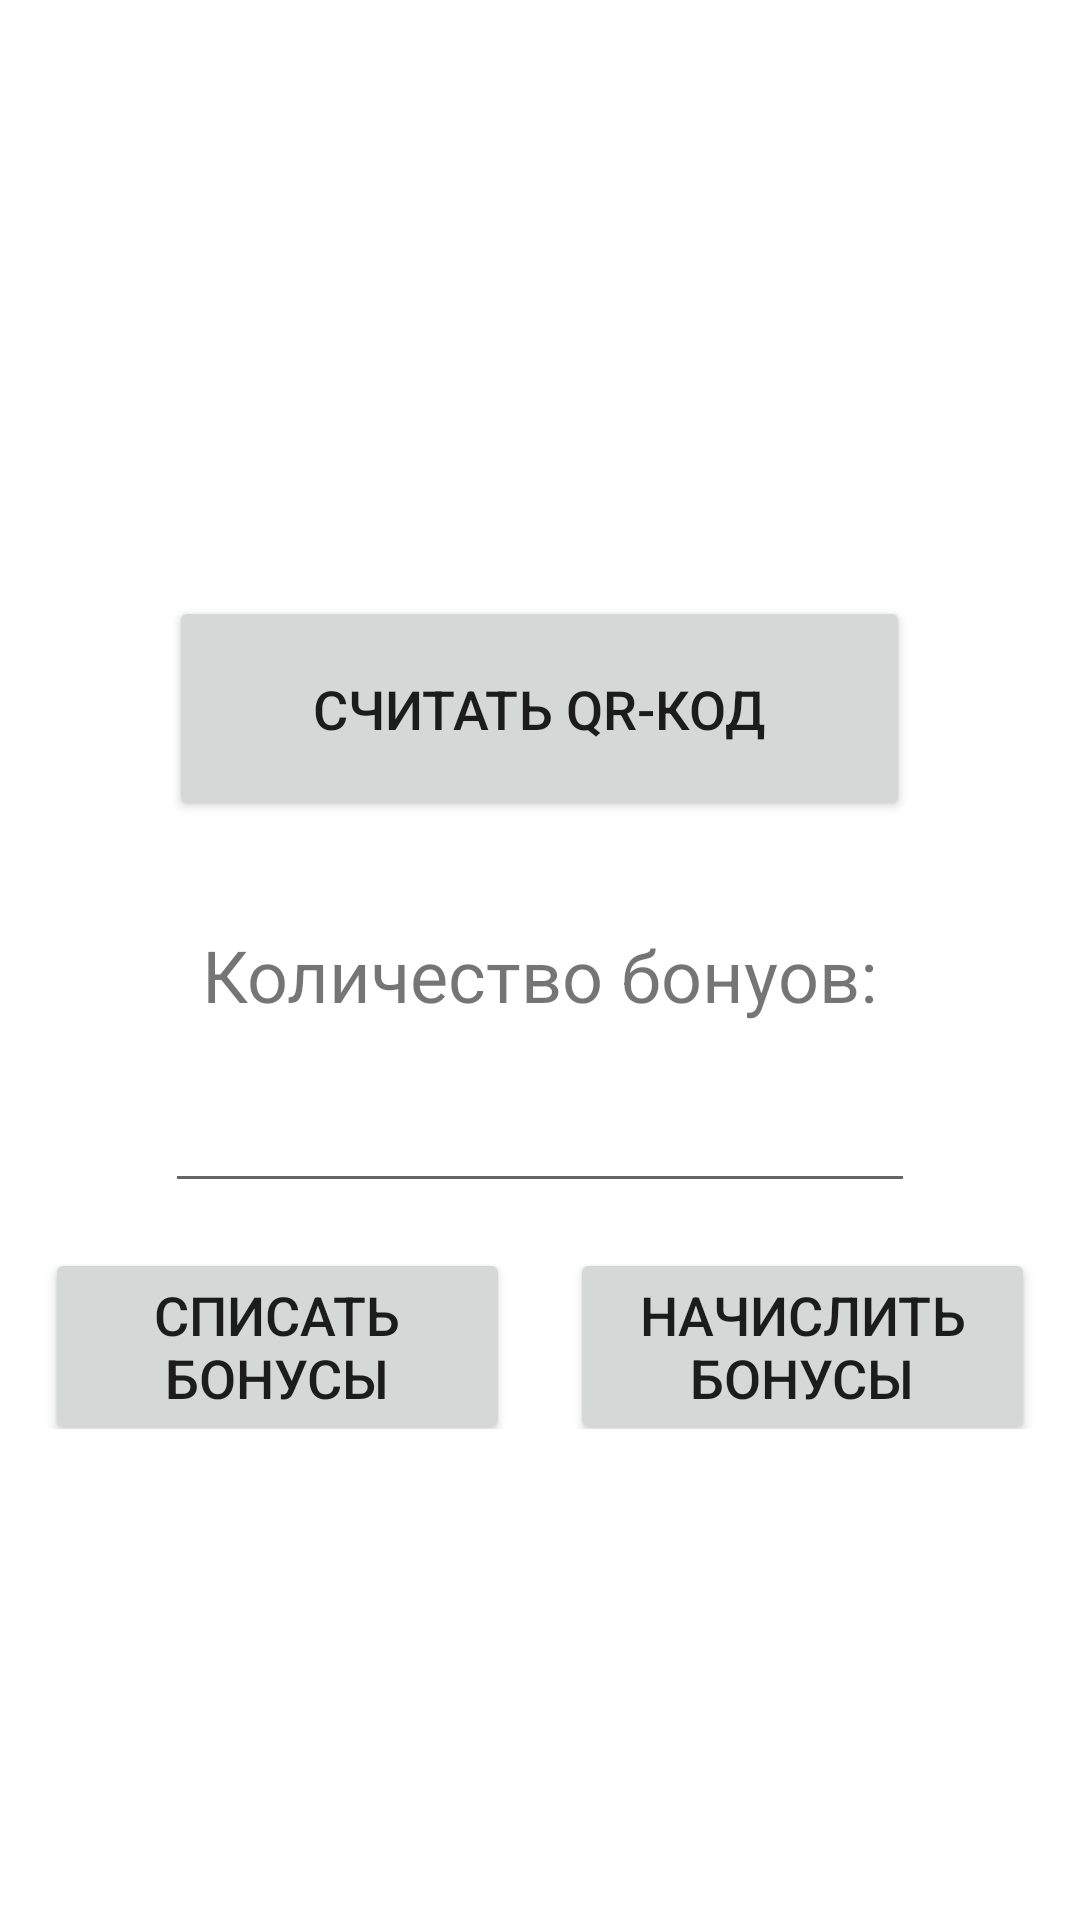

Android layout source for this screen:
<!-- AndroidManifest.xml: application theme Theme.BonusokApplication -->
<!-- res/layout/fragment_admin.xml -->
<?xml version="1.0" encoding="utf-8"?>
<FrameLayout xmlns:android="http://schemas.android.com/apk/res/android"
    xmlns:tools="http://schemas.android.com/tools"
    android:layout_width="match_parent"
    android:layout_height="match_parent"
    tools:context=".AdminFragment">

    <LinearLayout
        android:layout_width="match_parent"
        android:layout_height="match_parent"
        android:gravity="center"
        android:orientation="vertical">

        <Button
            android:id="@+id/read_qr_code_btn"
            android:layout_width="247dp"
            android:layout_height="75dp"
            android:layout_marginTop="35dp"
            android:onClick="readQRonClick"
            android:text="@string/read_qr_code"
            android:textSize="18sp" />

        <TextView
            android:layout_width="wrap_content"
            android:layout_height="wrap_content"
            android:layout_marginTop="35dp"
            android:text="@string/bonus_count"
            android:textSize="24sp"></TextView>

        <EditText
            android:id="@+id/bonus_count_text"
            android:layout_width="250dp"
            android:layout_height="60dp"
            android:inputType="number"></EditText>

        <LinearLayout
            android:layout_width="match_parent"
            android:layout_height="wrap_content"
            android:gravity="center"
            android:orientation="horizontal">

            <Button
                android:id="@+id/delete_bonus_btn"
                android:layout_width="155dp"
                android:layout_height="match_parent"
                android:layout_marginTop="10dp"
                android:layout_marginRight="10dp"
                android:onClick="deleteBonusOnClick"
                android:text="@string/delete_bonus"
                android:textSize="18sp" />

            <Button
                android:id="@+id/add_bonus_btn"
                android:layout_width="155dp"
                android:layout_height="match_parent"
                android:layout_marginLeft="10dp"
                android:layout_marginTop="10dp"
                android:onClick="addBonusOnClick"
                android:text="@string/add_bonus"
                android:textSize="18sp">

            </Button>

        </LinearLayout>

    </LinearLayout>
</FrameLayout>
<!-- resources referenced by this layout -->
<resources>
  <string name="add_bonus">Начислить бонусы</string>
  <string name="bonus_count">Количество бонуов:</string>
  <string name="delete_bonus">Списать бонусы</string>
  <string name="read_qr_code">Считать QR-код</string>
  <style name="Theme.BonusokApplication" parent="Theme.MaterialComponents.DayNight.DarkActionBar">
          
          <item name="colorPrimary">@color/purple_500</item>
          <item name="colorPrimaryVariant">@color/purple_700</item>
          <item name="colorOnPrimary">@color/white</item>
          
          <item name="colorSecondary">#57a0d4</item>
          <item name="colorSecondaryVariant">@color/teal_700</item>
          <item name="colorOnSecondary">@color/black</item>
          
          <item name="android:statusBarColor" tools:targetApi="l">?attr/colorPrimaryVariant</item>
          
      </style>
  <color name="purple_500">#FF6200EE</color>
  <color name="purple_700">#FF3700B3</color>
  <color name="white">#FFFFFFFF</color>
  <color name="teal_700">#FF018786</color>
  <color name="black">#FF000000</color>
</resources>
